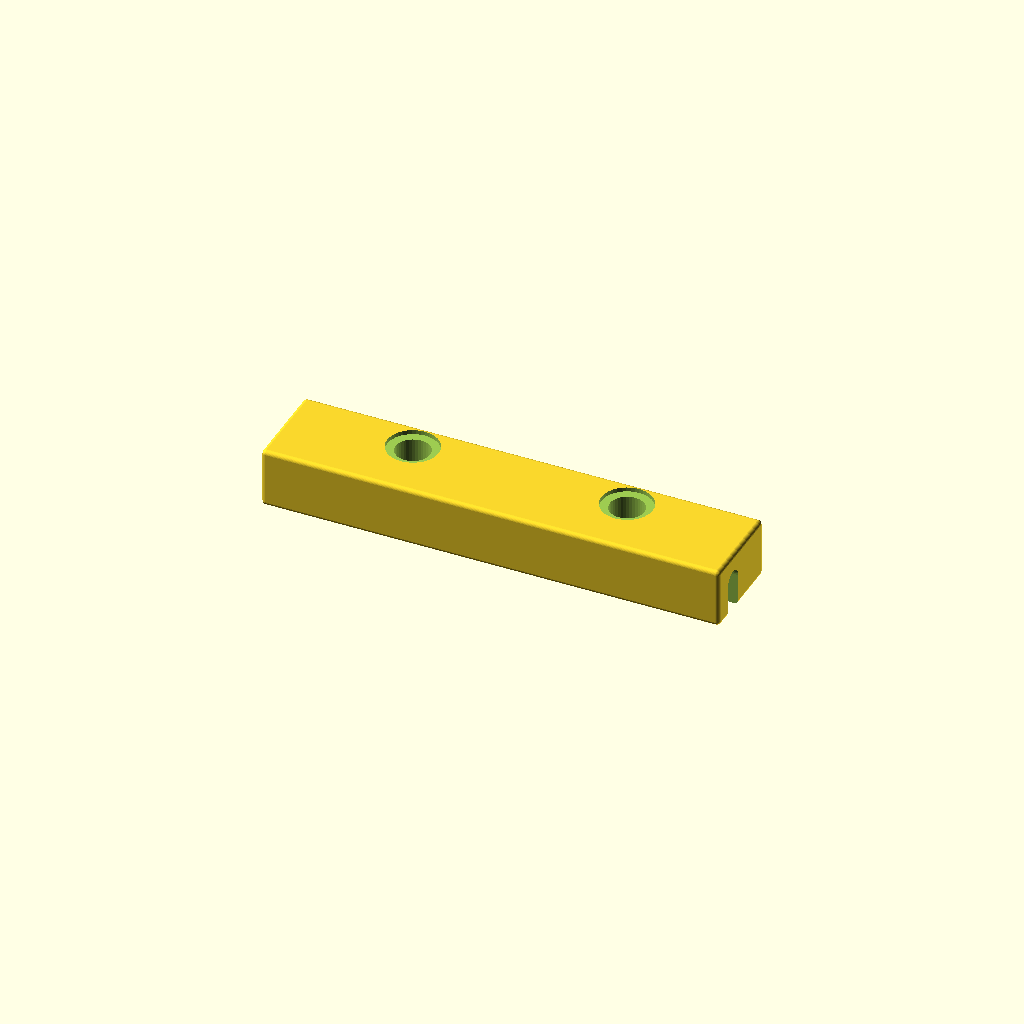
Cell 1: the model at its default parameters.
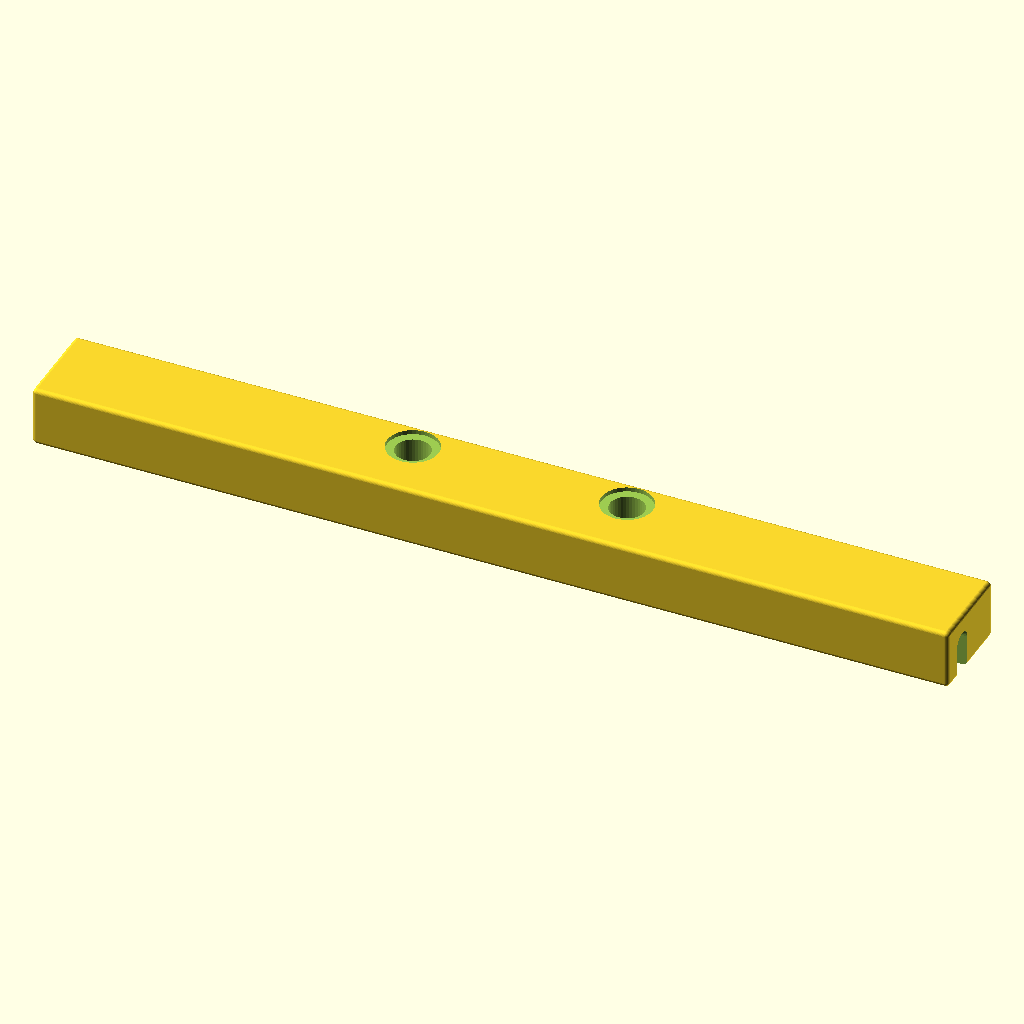
Cell 2: l = 214 (everything else at default).
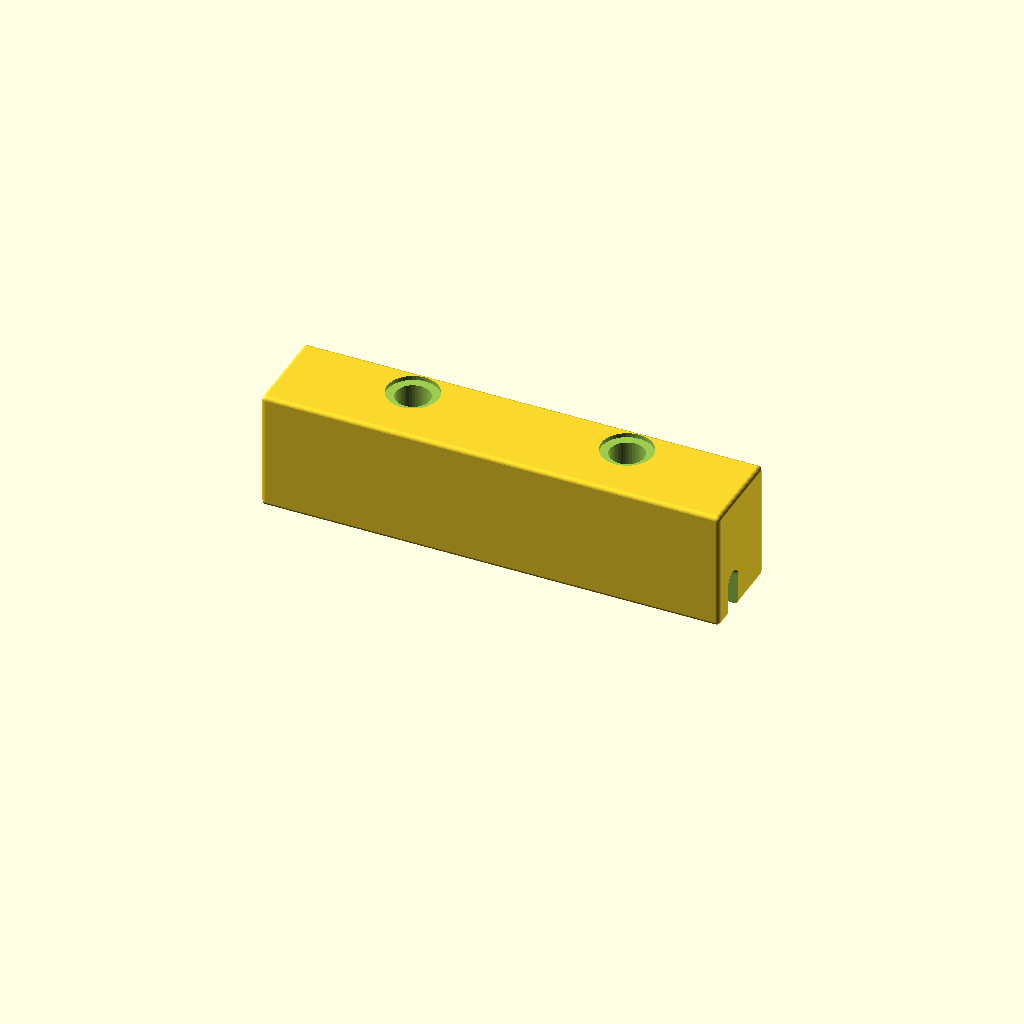
Cell 3: the same model with h = 28.
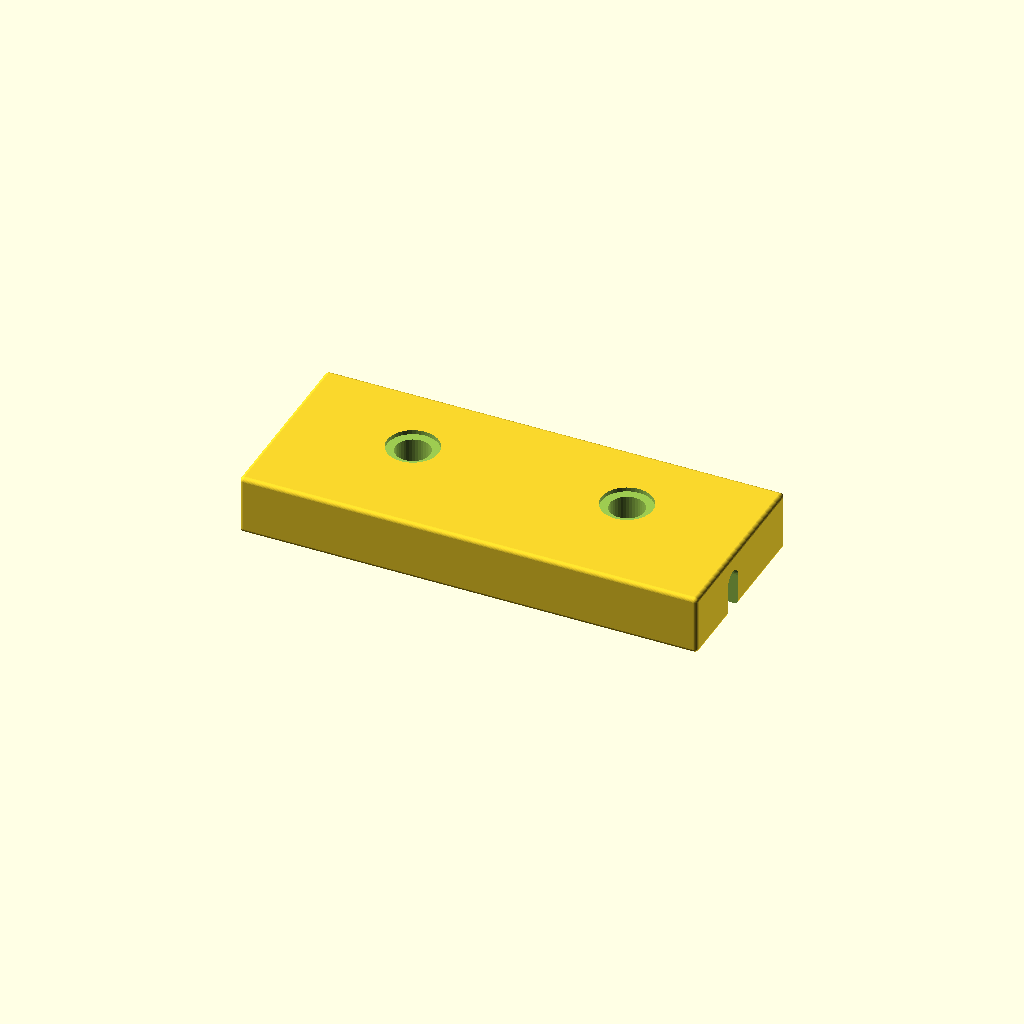
Cell 4: the same model with w = 44.
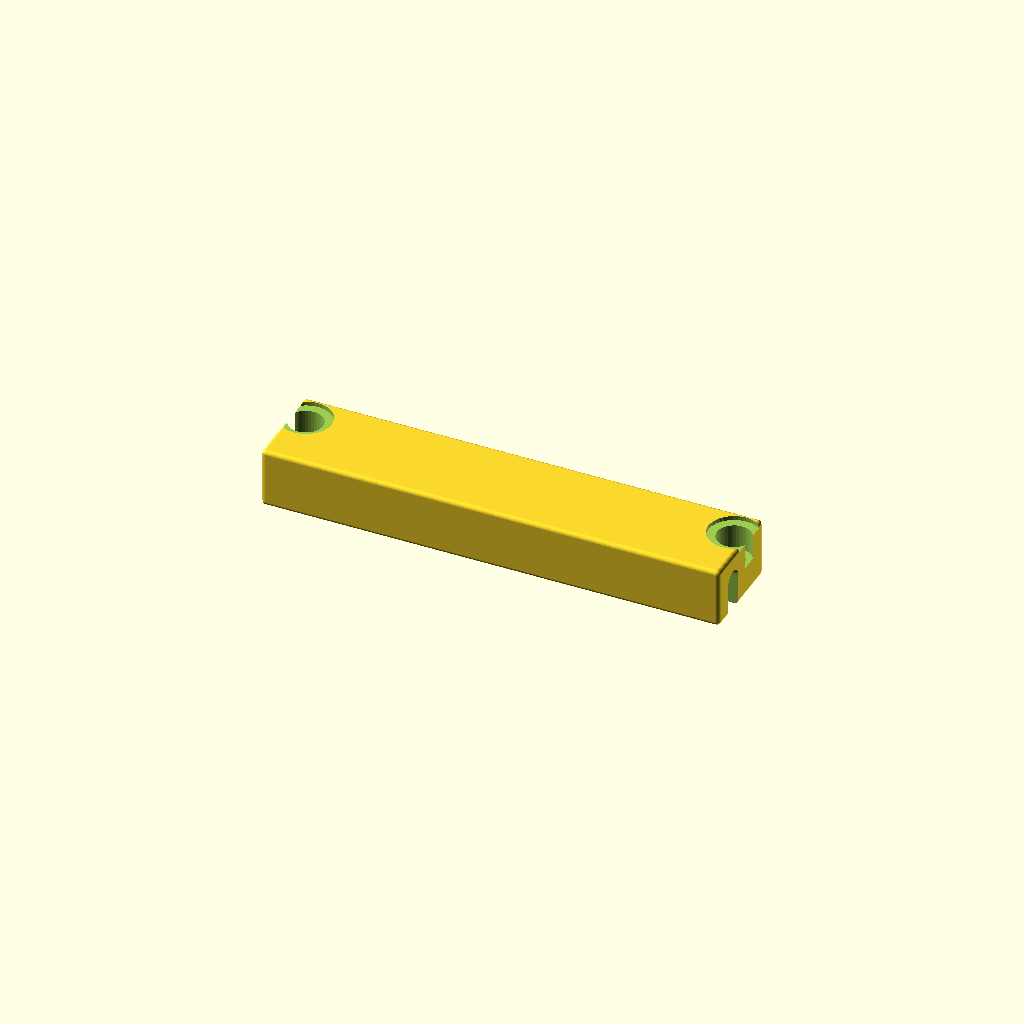
Cell 5: the same model with h_dist = 100.
One fixed orthographic camera (rotation 55°, 0°, 25°; colour scheme Cornfield) for every cell.
The OpenSCAD source (suporte_porta_shampoo.scad):
l = 107;
h = 14;
w = 22;
h_dist = 50;
h_up = 4;
r = 1;
r_d = 5;
r_up = 4;
he_room = 7;
he_d = 8;
cap_room = 1;
cap_d = he_d + 4;
fn = 40;

difference(){
    translate( [ r - l / 2, r - w  / 2, r ] ){
        minkowski(){
            cube( [ l - 2 * r, w - 2 * r, h - 2 * r ] );
            sphere( r = r, $fn = fn );
        }
    }
    
    translate( [ -h_dist / 2, h_up, -1 ] )
        cylinder( d = 5, $fn = fn, h = 100 );
    translate( [ -h_dist / 2, h_up, h - he_room ] )
        cylinder( h = 100, d = he_d, $fn = fn );
    translate( [ -h_dist / 2, h_up, h - cap_room ] )
        cylinder( h = 100, d = cap_d, $fn = fn );


    translate( [ h_dist / 2, h_up, -1 ] )
        cylinder( d = 5, $fn = fn, h = 100 );
    translate( [ h_dist / 2, h_up, h - he_room ] )
        cylinder( h = 100, d = he_d, $fn = fn );
    translate( [ h_dist / 2, h_up, h - cap_room ] )
        cylinder( h = 100, d = cap_d, $fn = fn );
    
    translate( [ 0, -r_up, r_d / 2 + 5 ] )
        rotate( 90, [ 0, 1, 0 ] )
            translate( [ 0, 0, -250 ] )
                cylinder( d = r_d, h = 500, $fn = fn );translate( [ -250, -r_d / 2 - r_up, -50 + r_d / 2 + 5 ] )
        cube( [ 500, r_d, 50 ] );
}
Customizer parameters (derived from the source; name, type, default, range or options):
l: number, default 107
h: number, default 14
w: number, default 22
h_dist: number, default 50
h_up: number, default 4
r: number, default 1
r_d: number, default 5
r_up: number, default 4
he_room: number, default 7
he_d: number, default 8
cap_room: number, default 1
fn: number, default 40
